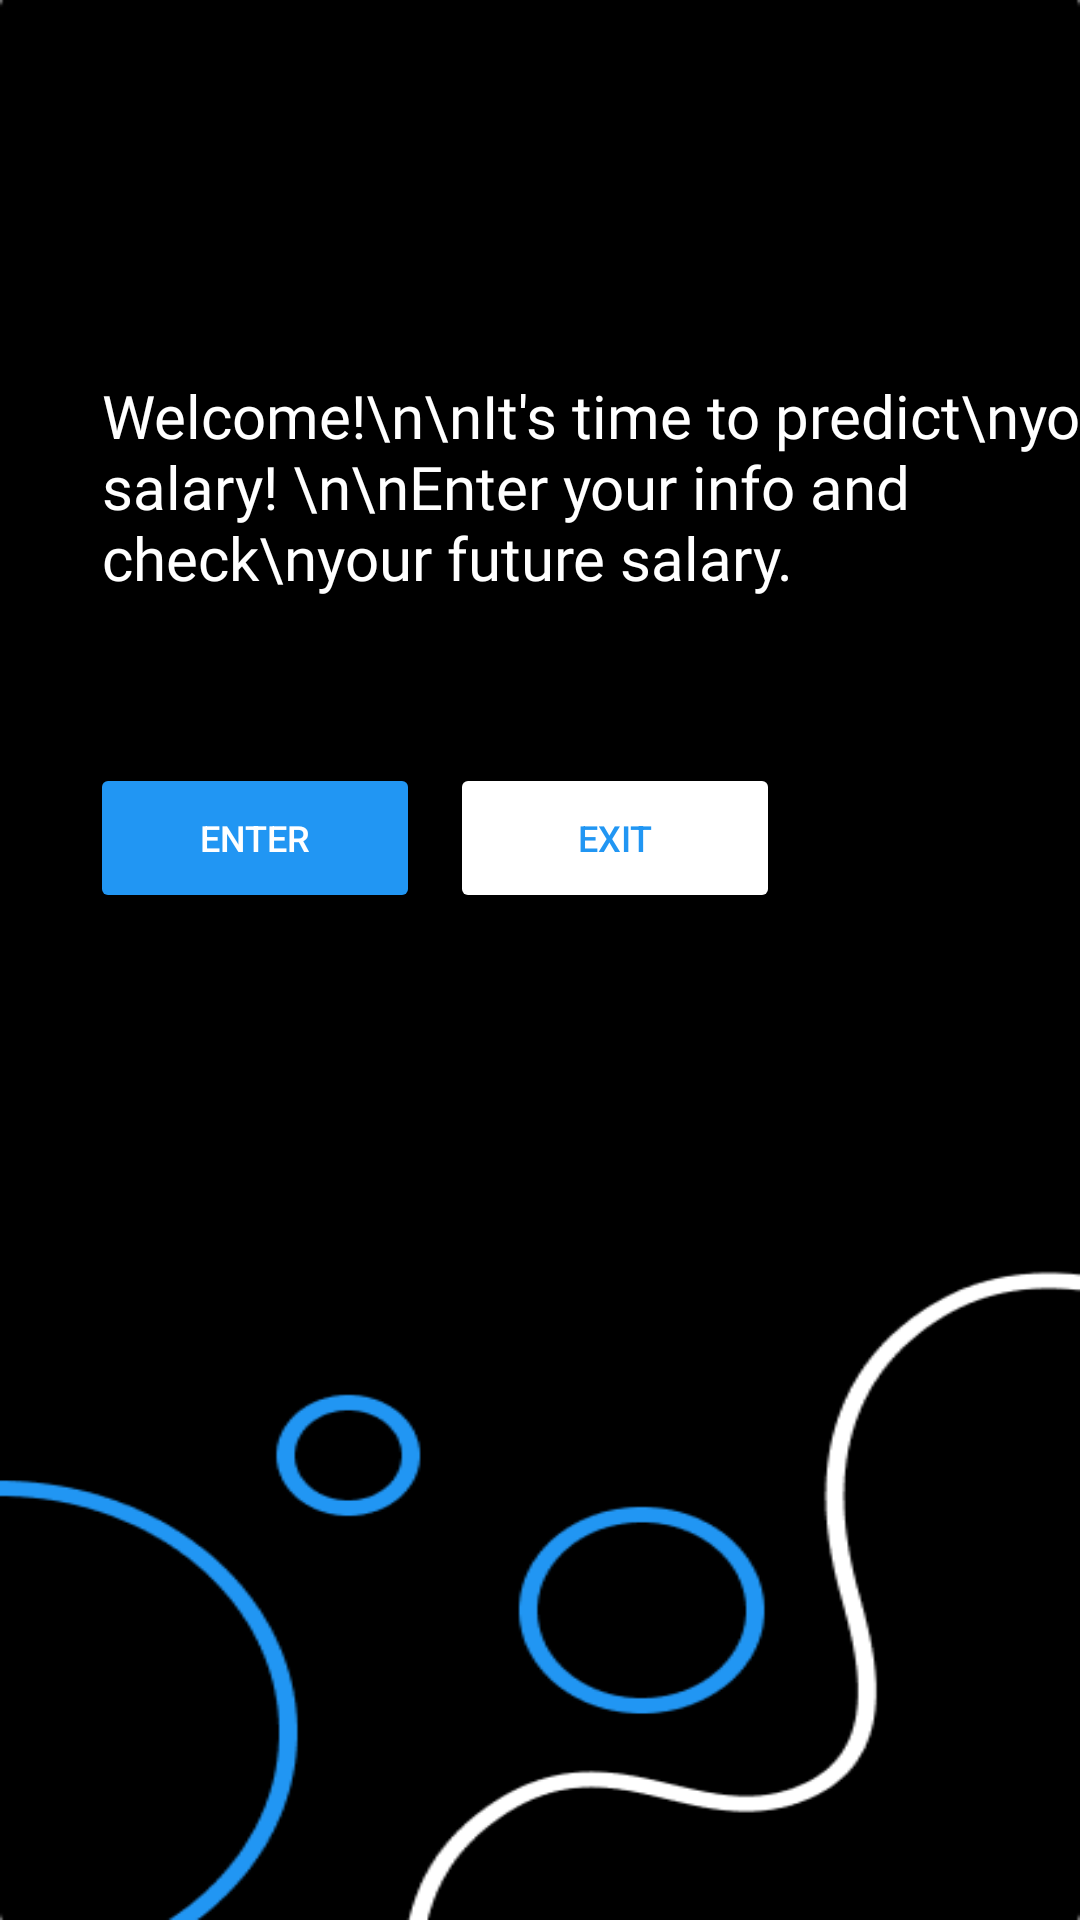

Android layout source for this screen:
<!-- AndroidManifest.xml: application theme Theme.SalaryPrediction -->
<!-- res/layout/activity_main.xml -->
<?xml version="1.0" encoding="utf-8"?>
<androidx.constraintlayout.widget.ConstraintLayout xmlns:android="http://schemas.android.com/apk/res/android"
    xmlns:app="http://schemas.android.com/apk/res-auto"
    xmlns:tools="http://schemas.android.com/tools"
    android:layout_width="match_parent"
    android:layout_height="match_parent"
    android:background="@drawable/salarypredictor"
    tools:context=".MainActivity">

    <TextView
        android:id="@+id/textView"
        android:layout_width="wrap_content"
        android:layout_height="wrap_content"
        android:layout_marginStart="34dp"
        android:layout_marginTop="125dp"
        android:fontFamily="@font/pt_serif_italic"
        android:text="Welcome!\n\nIt's time to predict\nyour salary! \n\nEnter your info and check\nyour future salary."
        android:textColor="#FFFFFF"
        android:textSize="20sp"
        android:visibility="visible"
        app:layout_constraintStart_toStartOf="parent"
        app:layout_constraintTop_toTopOf="parent" />

    <Button
        android:id="@+id/startButton"
        android:layout_width="110dp"
        android:layout_height="50dp"
        android:layout_marginStart="30dp"
        android:layout_marginTop="55dp"
        android:backgroundTint="#2196F3"
        android:onClick="enterApp"
        android:text="@string/enter"
        android:textColor="#FFFFFF"
        android:textSize="12sp"
        app:cornerRadius="15dp"
        app:layout_constraintStart_toStartOf="parent"
        app:layout_constraintTop_toBottomOf="@+id/textView" />

    <Button
        android:id="@+id/endButton"
        android:layout_width="110dp"
        android:layout_height="50dp"
        android:layout_marginStart="150dp"
        android:layout_marginTop="55dp"
        android:backgroundTint="#FFFFFF"
        android:onClick="exitApp"
        android:text="@string/exit"
        android:textColor="#2196F3"
        android:textSize="12sp"
        app:cornerRadius="15dp"
        app:layout_constraintStart_toStartOf="parent"
        app:layout_constraintTop_toBottomOf="@+id/textView" />

</androidx.constraintlayout.widget.ConstraintLayout>
<!-- resources referenced by this layout -->
<resources>
  <!-- drawable salarypredictor: png bitmap (drawable-v24, 18239 bytes) -->
  <string name="enter">Enter</string>
  <string name="exit">Exit</string>
  <style name="Theme.SalaryPrediction" parent="Theme.MaterialComponents.DayNight.DarkActionBar">
          
          <item name="colorPrimary">@color/black_100</item>
          <item name="colorPrimaryVariant">@color/blue</item>
          <item name="colorOnPrimary">@color/white</item>
          
          <item name="colorSecondary">@color/teal_200</item>
          <item name="colorSecondaryVariant">@color/teal_700</item>
          <item name="colorOnSecondary">@color/black</item>
          
          <item name="android:statusBarColor" tools:targetApi="l">?attr/colorPrimaryVariant</item>
          
      </style>
  <color name="black_100">#181818</color>
  <color name="blue">#2196F3</color>
  <color name="white">#FFFFFFFF</color>
  <color name="teal_200">#FF03DAC5</color>
  <color name="teal_700">#FF018786</color>
  <color name="black">#FF000000</color>
</resources>
